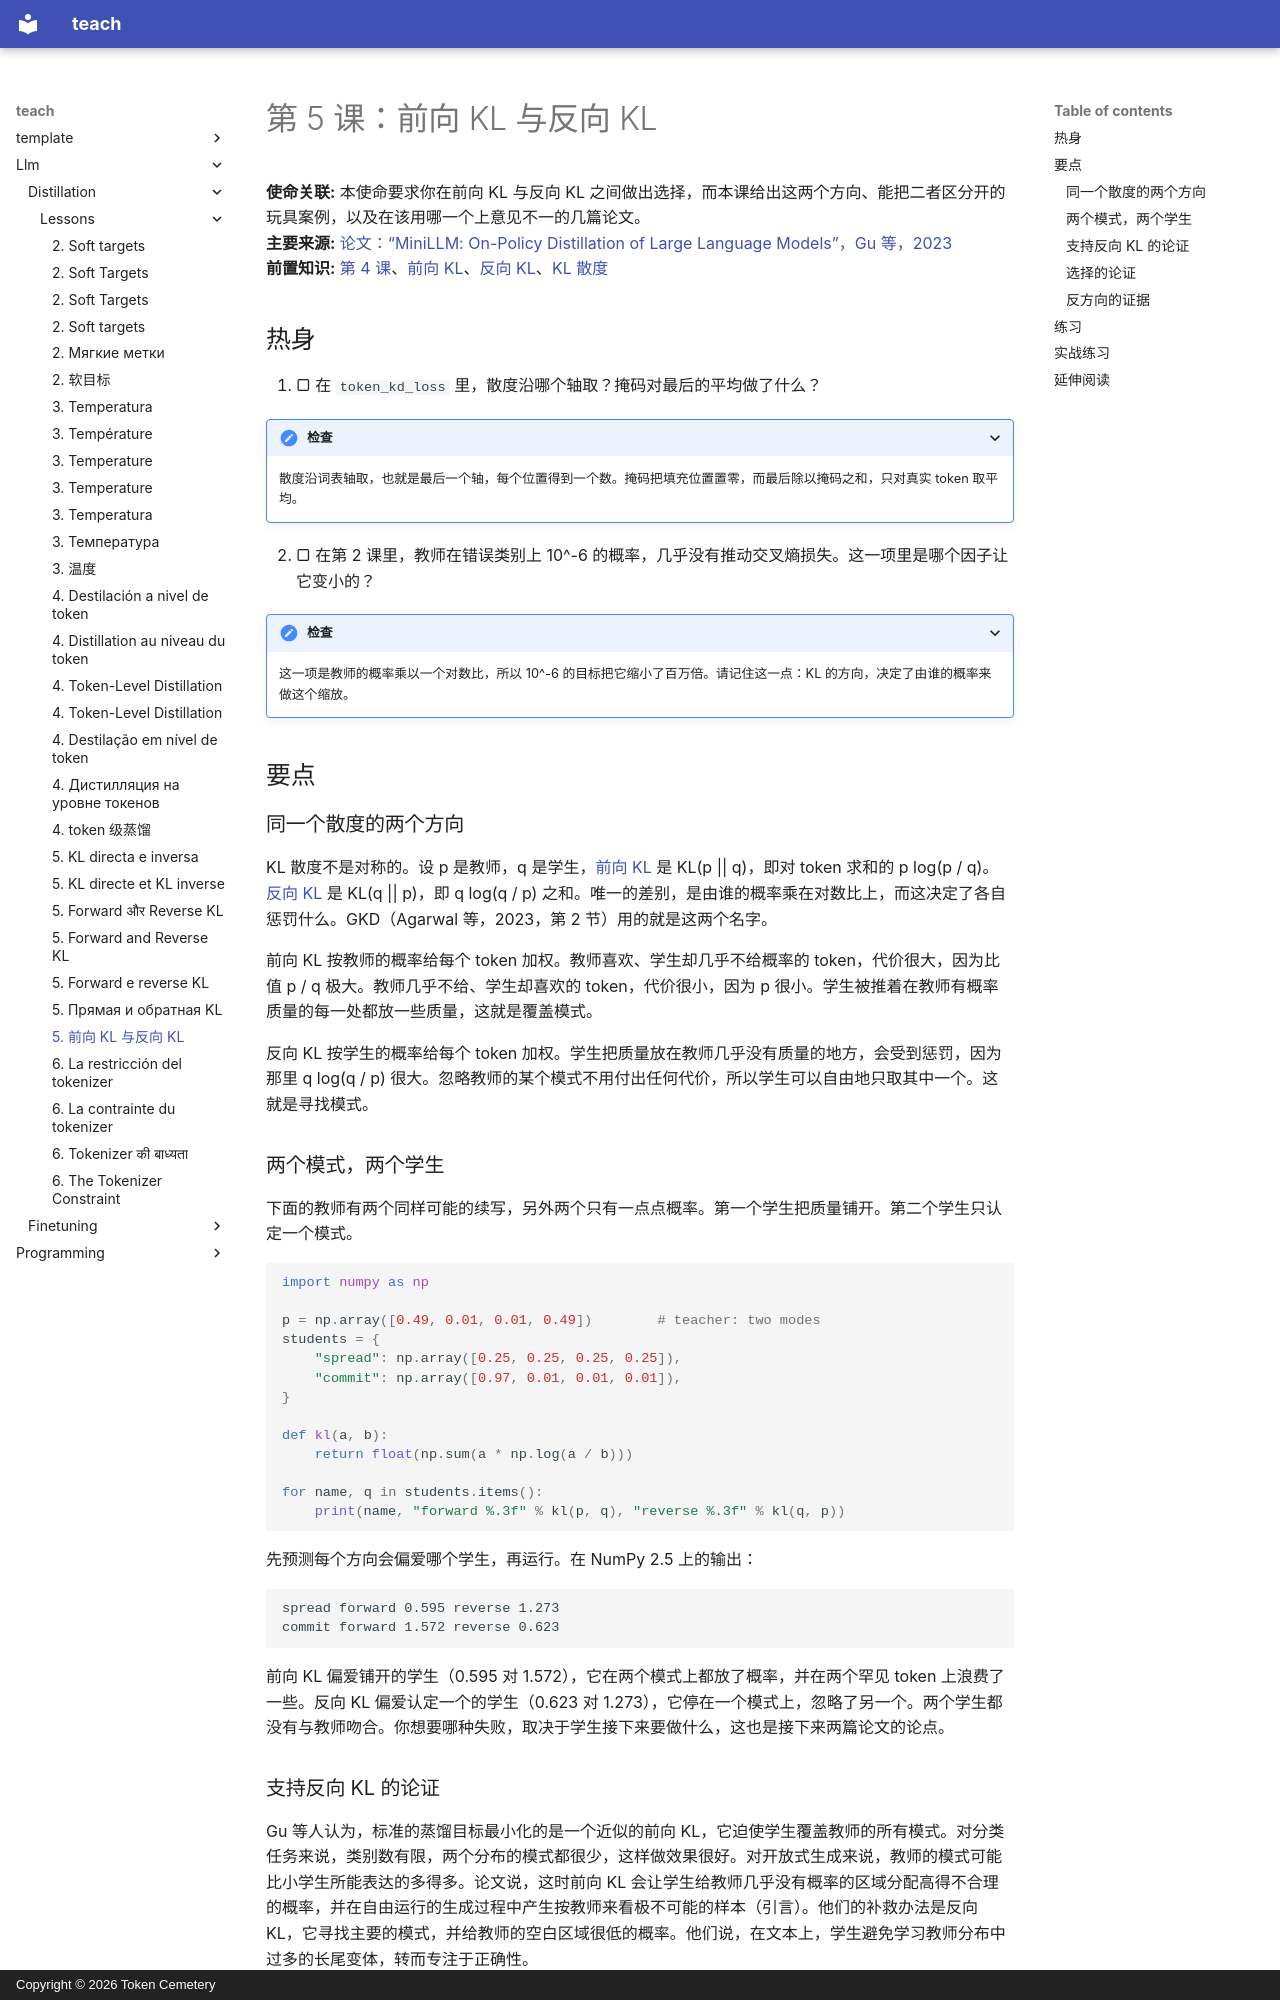

repository: TokenCemetery/teach · page: llm/distillation/lessons/0005-forward-and-reverse-kl.zh/index.html · generator: mkdocs · copyright: Copyright © 2026 Token Cemetery

---
title: "5. 前向 KL 与反向 KL"
description: "为什么前向 KL 让学生铺开去覆盖教师的每一个模式，而反向 KL 让它只认定一个"
type: lesson
---

# 第 5 课：前向 KL 与反向 KL

**使命关联:** 本使命要求你在前向 KL 与反向 KL 之间做出选择，而本课给出这两个方向、能把二者区分开的玩具案例，以及在该用哪一个上意见不一的几篇论文。
**主要来源:** [论文：“MiniLLM: On-Policy Distillation of Large Language Models”，Gu 等，2023](https://arxiv.org/abs/2306.08543)
**前置知识:** [第 4 课](0004-token-level-distillation.md)、[前向 KL](../GLOSSARY.md)、[反向 KL](../GLOSSARY.md)、[KL 散度](../GLOSSARY.md)

## 热身

1. ▢ 在 `token_kd_loss` 里，散度沿哪个轴取？掩码对最后的平均做了什么？

<details markdown="1"><summary>检查</summary>

散度沿词表轴取，也就是最后一个轴，每个位置得到一个数。掩码把填充位置置零，而最后除以掩码之和，只对真实 token 取平均。

</details>

2. ▢ 在第 2 课里，教师在错误类别上 10^-6 的概率，几乎没有推动交叉熵损失。这一项里是哪个因子让它变小的？

<details markdown="1"><summary>检查</summary>

这一项是教师的概率乘以一个对数比，所以 10^-6 的目标把它缩小了百万倍。请记住这一点：KL 的方向，决定了由谁的概率来做这个缩放。

</details>

## 要点

### 同一个散度的两个方向

KL 散度不是对称的。设 p 是教师，q 是学生，[前向 KL](../GLOSSARY.md) 是 KL(p || q)，即对 token 求和的 p log(p / q)。[反向 KL](../GLOSSARY.md) 是 KL(q || p)，即 q log(q / p) 之和。唯一的差别，是由谁的概率乘在对数比上，而这决定了各自惩罚什么。GKD（Agarwal 等，2023，第 2 节）用的就是这两个名字。

前向 KL 按教师的概率给每个 token 加权。教师喜欢、学生却几乎不给概率的 token，代价很大，因为比值 p / q 极大。教师几乎不给、学生却喜欢的 token，代价很小，因为 p 很小。学生被推着在教师有概率质量的每一处都放一些质量，这就是覆盖模式。

反向 KL 按学生的概率给每个 token 加权。学生把质量放在教师几乎没有质量的地方，会受到惩罚，因为那里 q log(q / p) 很大。忽略教师的某个模式不用付出任何代价，所以学生可以自由地只取其中一个。这就是寻找模式。

### 两个模式，两个学生

下面的教师有两个同样可能的续写，另外两个只有一点点概率。第一个学生把质量铺开。第二个学生只认定一个模式。

```python
import numpy as np

p = np.array([0.49, 0.01, 0.01, 0.49])        # teacher: two modes
students = {
    "spread": np.array([0.25, 0.25, 0.25, 0.25]),
    "commit": np.array([0.97, 0.01, 0.01, 0.01]),
}

def kl(a, b):
    return float(np.sum(a * np.log(a / b)))

for name, q in students.items():
    print(name, "forward %.3f" % kl(p, q), "reverse %.3f" % kl(q, p))
```

先预测每个方向会偏爱哪个学生，再运行。在 NumPy 2.5 上的输出：

```text
spread forward 0.595 reverse 1.273
commit forward 1.572 reverse 0.623
```

前向 KL 偏爱铺开的学生（0.595 对 1.572），它在两个模式上都放了概率，并在两个罕见 token 上浪费了一些。反向 KL 偏爱认定一个的学生（0.623 对 1.273），它停在一个模式上，忽略了另一个。两个学生都没有与教师吻合。你想要哪种失败，取决于学生接下来要做什么，这也是接下来两篇论文的论点。
